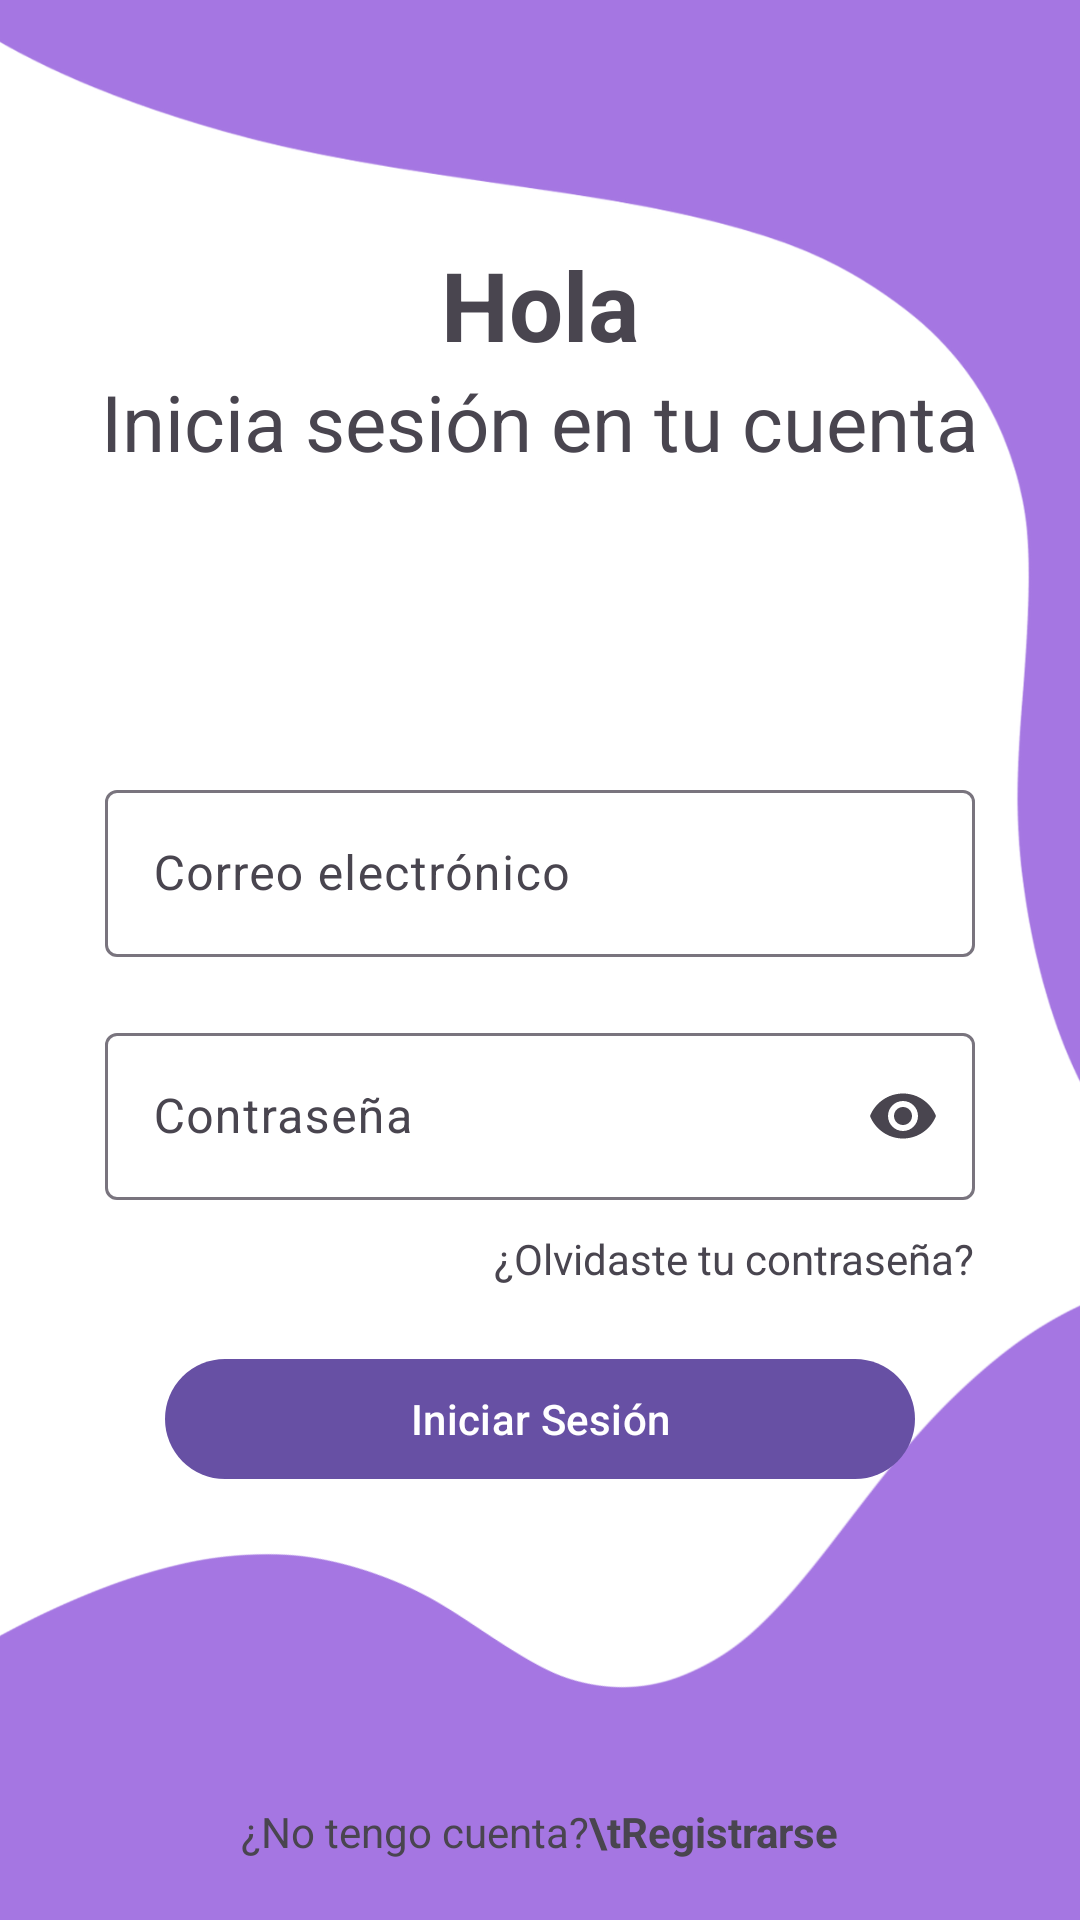

This screen was rendered from an Android layout file. Write that file and the resources it references.
<!-- AndroidManifest.xml: application theme Theme.Auxilio -->
<!-- res/layout/activity_login.xml -->
<?xml version="1.0" encoding="utf-8"?>
<RelativeLayout xmlns:android="http://schemas.android.com/apk/res/android"
    xmlns:tools="http://schemas.android.com/tools"
    xmlns:app="http://schemas.android.com/apk/res-auto"
    android:id="@+id/login"
    android:layout_width="match_parent"
    android:layout_height="match_parent"
    android:background="@drawable/bg_login"
    tools:context=".LoginActivity">

    <TextView
        android:id="@+id/tvHello"
        android:layout_width="wrap_content"
        android:layout_height="wrap_content"
        android:text="Hola"
        android:textSize="32sp"
        android:textStyle="bold"
        android:layout_marginTop="80dp"
        android:layout_centerHorizontal="true"/>

    <TextView
        android:id="@+id/tvLogin"
        android:layout_width="wrap_content"
        android:layout_height="wrap_content"
        android:text="Inicia sesión en tu cuenta"
        android:layout_below="@id/tvHello"
        android:layout_centerHorizontal="true"
        android:textSize="26sp"
        android:gravity="center"
        android:layout_gravity="center_horizontal"/>

    <com.google.android.material.textfield.TextInputLayout
        android:id="@+id/etEmailLayout"
        android:layout_width="match_parent"
        android:layout_height="wrap_content"
        android:layout_marginEnd="35dp"
        android:layout_marginStart="35dp"
        android:layout_below="@id/tvLogin"
        android:layout_marginTop="100dp">

        <com.google.android.material.textfield.TextInputEditText
            android:id="@+id/etEmail"
            android:layout_width="match_parent"
            android:layout_height="wrap_content"
            android:hint="Correo electrónico"
            android:inputType="textEmailAddress"/>
    </com.google.android.material.textfield.TextInputLayout>

    <com.google.android.material.textfield.TextInputLayout
        android:id="@+id/etPasswordLayout"
        android:layout_width="match_parent"
        android:layout_height="wrap_content"
        android:layout_marginEnd="35dp"
        android:layout_marginStart="35dp"
        android:layout_marginBottom="5dp"
        android:layout_below="@id/etEmailLayout"
        android:layout_marginTop="20dp"
        app:endIconMode="password_toggle"
        app:endIconDrawable="@drawable/design_password_eye">

        <com.google.android.material.textfield.TextInputEditText
            android:id="@+id/etPassword"
            android:layout_width="match_parent"
            android:layout_height="wrap_content"
            android:hint="Contraseña"
            android:inputType="textPassword"/>
    </com.google.android.material.textfield.TextInputLayout>

    <TextView
        android:id="@+id/tvForgotPassword"
        android:layout_width="wrap_content"
        android:layout_height="wrap_content"
        android:text="¿Olvidaste tu contraseña?"
        android:layout_below="@id/etPasswordLayout"
        android:layout_marginTop="5dp"
        android:layout_marginEnd="35dp"
        android:layout_marginStart="35dp"
        android:layout_alignParentEnd="true"
        android:clickable="true"
        android:focusable="true"/>

    <com.google.android.material.button.MaterialButton
        android:id="@+id/btnLogin"
        android:layout_width="250dp"
        android:layout_height="wrap_content"
        android:layout_below="@id/tvForgotPassword"
        android:layout_centerHorizontal="true"
        android:layout_marginTop="20dp"
        android:text="Iniciar Sesión"/>

    <ProgressBar
        android:id="@+id/progressBar"
        android:layout_width="wrap_content"
        android:layout_height="wrap_content"
        android:layout_centerHorizontal="true"
        android:layout_marginTop="20dp"
        android:layout_below="@id/btnLogin"
        android:visibility="gone"/>

    <LinearLayout
        android:layout_width="match_parent"
        android:layout_height="wrap_content"
        android:layout_alignParentBottom="true"
        android:layout_marginBottom="20dp"
        android:gravity="center"
        android:orientation="horizontal">

        <TextView
            android:layout_width="wrap_content"
            android:layout_height="wrap_content"
            android:text="¿No tengo cuenta?"/>

        <TextView
            android:id="@+id/btnGoToRegister"
            android:layout_width="wrap_content"
            android:layout_height="wrap_content"
            android:textStyle="bold"
            android:text="\tRegistrarse"/>

    </LinearLayout>

</RelativeLayout>
<!-- resources referenced by this layout -->
<resources>
  <!-- drawable bg_login: png bitmap (drawable, 51023 bytes) -->
  <style name="Theme.Auxilio" parent="Base.Theme.Auxilio" />
  <style name="Base.Theme.Auxilio" parent="Theme.Material3.DayNight.NoActionBar">
          
          
      </style>
</resources>
